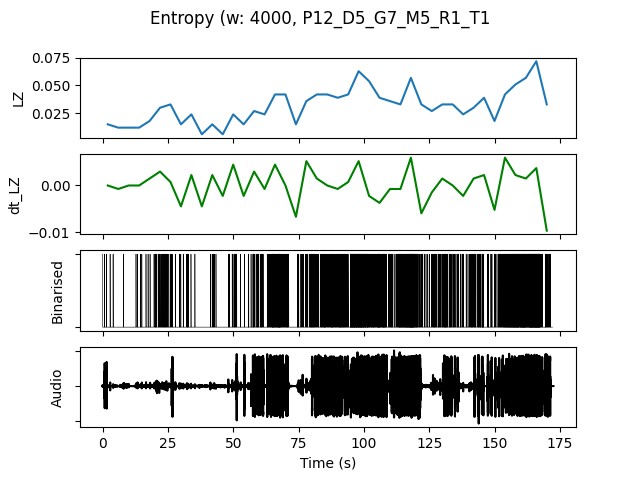

The data file committed next to this chart (first rows):
, t0, LZ, dt_LZ, IOI, nCounts
0.0, 0.0, 0.01496, 0.0, 4000, 4
4.0, 4.0, 0.01197, -0.0007479, 16000, 1
8.0, 8.0, 0.01197, 0.0, 16000, 1
12.0, 12.0, 0.01197, 0.0, 4000, 4
16.0, 16.0, 0.01795, 0.001496, 4000, 4
20.0, 20.0, 0.02991, 0.002991, 1455, 11
24.0, 24.0, 0.03291, 0.0007479, 2000, 8
28.0, 28.0, 0.01496, -0.004487, 5333, 3
32.0, 32.0, 0.02393, 0.002244, 2667, 6
36.0, 36.0, 0.005983, -0.004487, 0.0, 0
40.0, 40.0, 0.01496, 0.002244, 3200, 5
44.0, 44.0, 0.005983, -0.002244, 0.0, 0
48.0, 48.0, 0.02393, 0.004487, 2000, 8
52.0, 52.0, 0.01496, -0.002244, 5333, 3
56.0, 56.0, 0.02692, 0.002991, 1600, 10
60.0, 60.0, 0.02393, -0.0007479, 1778, 9
64.0, 64.0, 0.04188, 0.004487, 727.3, 22
68.0, 68.0, 0.04188, 0.0, 1143, 14
72.0, 72.0, 0.01496, -0.006731, 5333, 3
76.0, 76.0, 0.0359, 0.005235, 1600, 10
80.0, 80.0, 0.04188, 0.001496, 1231, 13
84.0, 84.0, 0.04188, 0.0, 1000, 16
88.0, 88.0, 0.03889, -0.0007479, 888.9, 18
92.0, 92.0, 0.04188, 0.0007479, 888.9, 18
96.0, 96.0, 0.06282, 0.005235, 484.8, 33
100.0, 100.0, 0.05385, -0.002244, 640.0, 25
104.0, 104.0, 0.03889, -0.003739, 727.3, 22
108.0, 108.0, 0.0359, -0.0007479, 1333, 12
112.0, 112.0, 0.03291, -0.0007479, 842.1, 19
116.0, 116.0, 0.05684, 0.005983, 516.1, 31
120.0, 120.0, 0.03291, -0.005983, 1455, 11
124.0, 124.0, 0.02692, -0.001496, 1600, 10
128.0, 128.0, 0.03291, 0.001496, 1143, 14
132.0, 132.0, 0.03291, 0.0, 1455, 11
136.0, 136.0, 0.02393, -0.002244, 2286, 7
140.0, 140.0, 0.02991, 0.001496, 1333, 12
144.0, 144.0, 0.03889, 0.002244, 1143, 14
148.0, 148.0, 0.01795, -0.005235, 2667, 6
152.0, 152.0, 0.04188, 0.005983, 800.0, 20
156.0, 156.0, 0.05085, 0.002244, 533.3, 30
160.0, 160.0, 0.05684, 0.001496, 500.0, 32
164.0, 164.0, 0.07179, 0.003739, 421.1, 38
168.0, 168.0, 0.03291, -0.009722, 1455, 11
